7-way image classification set "split_dataset" from GitHub (naitripanchal/Rice_Crop_Disease_Detection_using_Hybrid_CNN-VIT_Aproach); label vocabulary: brown spot fungal disease, damaged by pests, downy mildew fungal disease, hispa pest damage, leaf streak bacterial disease, leaf blight bacterial disease, tungro viral disease.

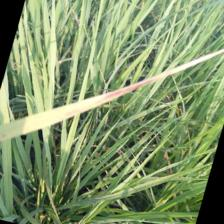
Label: leaf blight bacterial disease

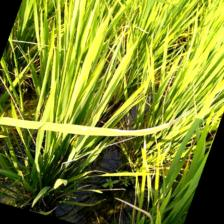
Label: leaf streak bacterial disease

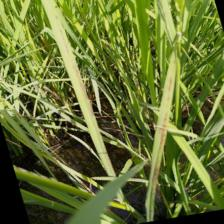
Label: brown spot fungal disease

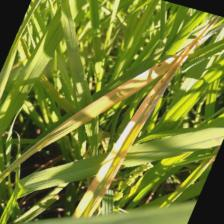
Label: tungro viral disease

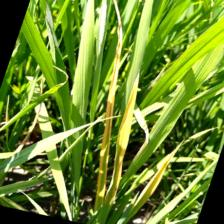
Label: downy mildew fungal disease

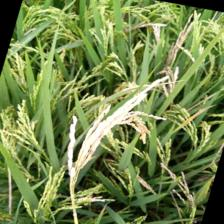
Label: damaged by pests
